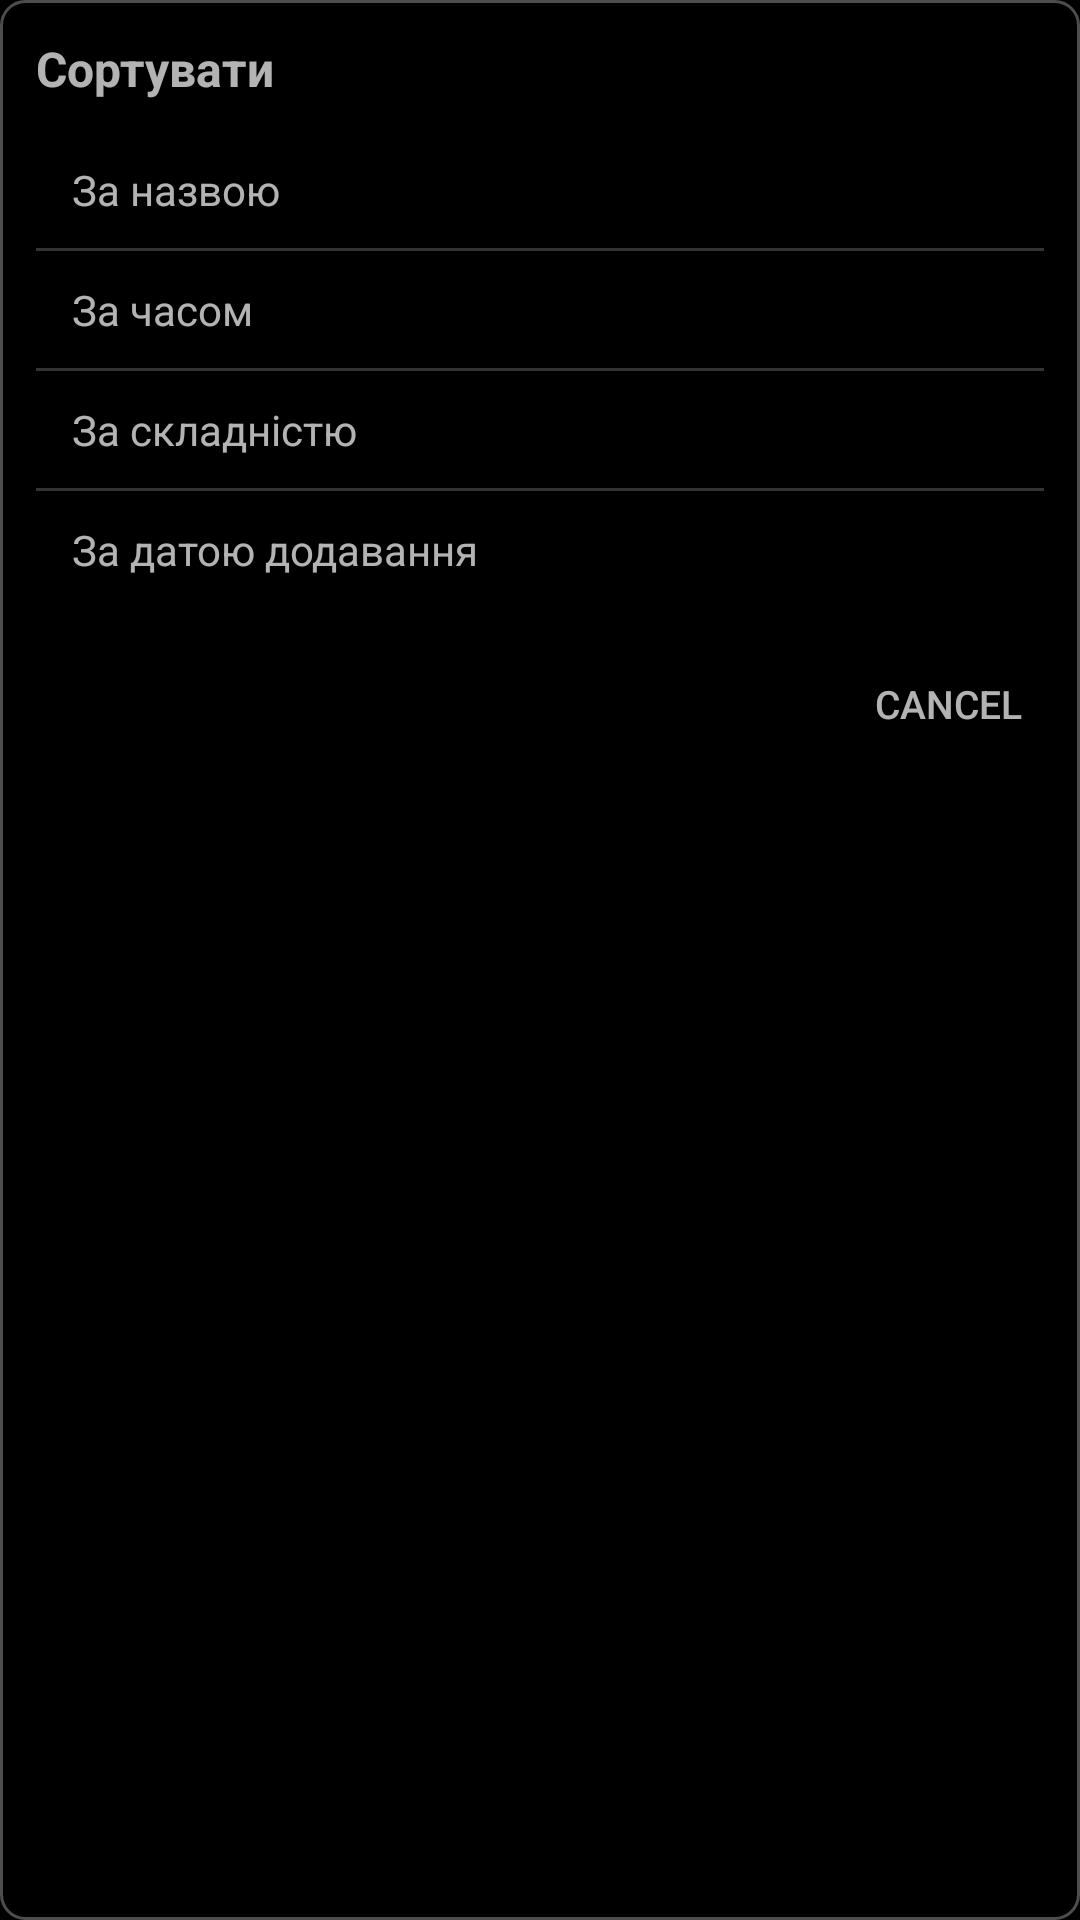

Here is an Android app screen rendered from its layout file. Give the layout XML and the strings, colors and styles it references.
<!-- AndroidManifest.xml: application theme Theme.Recipemanager -->
<!-- res/layout/dialog_sort.xml -->
<?xml version="1.0" encoding="utf-8"?>
<LinearLayout xmlns:android="http://schemas.android.com/apk/res/android"
    android:layout_width="280dp"
    android:layout_height="wrap_content"
    android:orientation="vertical"
    android:background="@drawable/dialog_background"
    android:padding="12dp">

    
    <TextView
        android:id="@+id/dialogTitle"
        android:layout_width="match_parent"
        android:layout_height="wrap_content"
        android:text="@string/menu_sort"
        android:textColor="#B3FFFFFF"
        android:textSize="16sp"
        android:textStyle="bold"
        android:paddingBottom="10dp" />

    
    <TextView
        android:id="@+id/sortByName"
        android:layout_width="match_parent"
        android:layout_height="wrap_content"
        android:text="@string/sort_by_name"
        android:textColor="#B3FFFFFF"
        android:textSize="14sp"
        android:paddingVertical="10dp"
        android:paddingHorizontal="12dp"
        android:background="?attr/selectableItemBackground" />

    <View
        android:layout_width="match_parent"
        android:layout_height="1dp"
        android:background="#33FFFFFF" />

    <TextView
        android:id="@+id/sortByTime"
        android:layout_width="match_parent"
        android:layout_height="wrap_content"
        android:text="@string/sort_by_time_asc"
        android:textColor="#B3FFFFFF"
        android:textSize="14sp"
        android:paddingVertical="10dp"
        android:paddingHorizontal="12dp"
        android:background="?attr/selectableItemBackground" />

    <View
        android:layout_width="match_parent"
        android:layout_height="1dp"
        android:background="#33FFFFFF" />

    <TextView
        android:id="@+id/sortByDifficulty"
        android:layout_width="match_parent"
        android:layout_height="wrap_content"
        android:text="@string/sort_by_difficulty"
        android:textColor="#B3FFFFFF"
        android:textSize="14sp"
        android:paddingVertical="10dp"
        android:paddingHorizontal="12dp"
        android:background="?attr/selectableItemBackground" />

    <View
        android:layout_width="match_parent"
        android:layout_height="1dp"
        android:background="#33FFFFFF" />

    <TextView
        android:id="@+id/sortByDate"
        android:layout_width="match_parent"
        android:layout_height="wrap_content"
        android:text="@string/sort_by_date"
        android:textColor="#B3FFFFFF"
        android:textSize="14sp"
        android:paddingVertical="10dp"
        android:paddingHorizontal="12dp"
        android:background="?attr/selectableItemBackground" />

    
    <LinearLayout
        android:layout_width="match_parent"
        android:layout_height="wrap_content"
        android:orientation="horizontal"
        android:gravity="end"
        android:paddingTop="8dp">

        <Button
            android:id="@+id/cancelButton"
            style="@style/CustomDialogButton"
            android:layout_width="wrap_content"
            android:layout_height="wrap_content"
            android:text="@android:string/cancel"
            android:background="?attr/selectableItemBackground"
            android:textSize="13sp" />

    </LinearLayout>

</LinearLayout>
<!-- resources referenced by this layout -->
<resources>
  <!-- drawable dialog_background (drawable) -->
  <?xml version="1.0" encoding="utf-8"?>
  <shape xmlns:android="http://schemas.android.com/apk/res/android"
      android:shape="rectangle">
      <solid android:color="@color/black"/>
      <stroke
          android:width="1dp"
          android:color="#4DFFFFFF"/>
      <corners android:radius="8dp"/>
  </shape>
  <string name="menu_sort">Сортувати</string>
  <string name="sort_by_date">За датою додавання</string>
  <string name="sort_by_difficulty">За складністю</string>
  <string name="sort_by_name">За назвою</string>
  <string name="sort_by_time_asc">За часом</string>
  <style name="CustomDialogButton" parent="Widget.AppCompat.Button.ButtonBar.AlertDialog">
          <item name="android:textColor">#B3FFFFFF</item>
          <item name="android:textSize">14sp</item>
      </style>
  <style name="Theme.Recipemanager" parent="Theme.MaterialComponents.DayNight.DarkActionBar">
          
          <item name="colorPrimary">@color/black</item>
          <item name="colorPrimaryVariant">@color/dark_gray</item>
          <item name="colorOnPrimary">@color/white</item>
  
          
          <item name="colorSecondary">@color/white</item>
          <item name="colorSecondaryVariant">@color/light_gray</item>
          <item name="colorOnSecondary">@color/black</item>
  
          
          <item name="android:colorBackground">@color/black</item>
          <item name="colorSurface">@color/dark_gray</item>
          <item name="colorOnBackground">@color/white</item>
          <item name="colorOnSurface">@color/white</item>
  
          
          <item name="android:statusBarColor">@color/black</item>
          <item name="android:windowLightStatusBar">false</item>
  
          
          <item name="android:navigationBarColor">@android:color/transparent</item>
          <item name="android:windowLightNavigationBar">false</item>
          <item name="android:enforceNavigationBarContrast">false</item>
  
          
          <item name="android:textColorPrimary">@color/text_primary</item>
          <item name="android:textColorSecondary">@color/text_secondary</item>
  
          
          <item name="colorControlActivated">@color/white</item>
  
          
          <item name="actionBarStyle">@style/CustomActionBar</item>
      </style>
  <color name="black">#000000</color>
  <color name="dark_gray">#1E1E1E</color>
  <color name="white">#FFFFFF</color>
  <color name="light_gray">#2D2D2D</color>
  <color name="text_primary">#FFFFFF</color>
  <color name="text_secondary">#B0B0B0</color>
  <style name="CustomActionBar" parent="Widget.MaterialComponents.ActionBar.Solid">
          <item name="background">@color/black</item>
          <item name="titleTextStyle">@style/ActionBarTitle</item>
          <item name="elevation">4dp</item>
      </style>
  <style name="ActionBarTitle" parent="TextAppearance.AppCompat.Widget.ActionBar.Title">
          <item name="android:textColor">@color/white</item>
          <item name="android:textSize">20sp</item>
      </style>
</resources>
